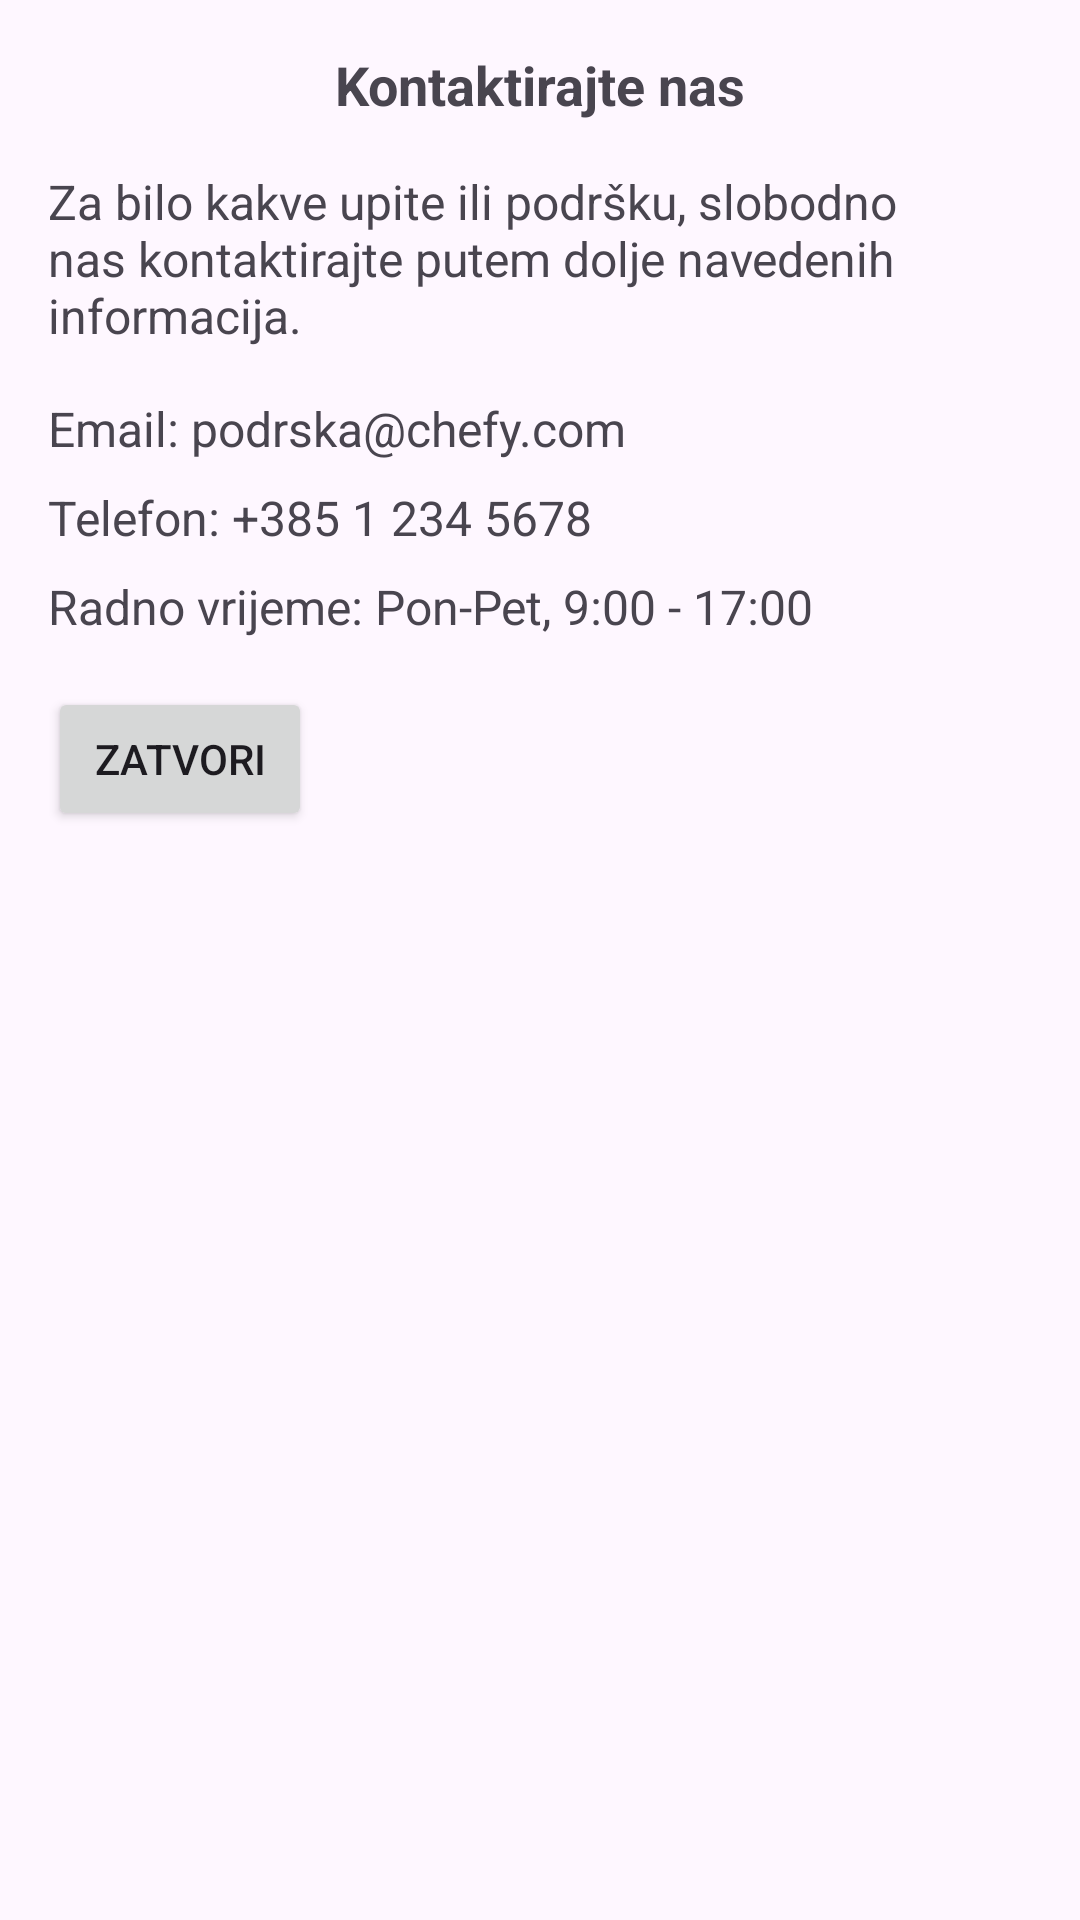

Android layout source for this screen:
<!-- AndroidManifest.xml: application theme Theme.Chefy -->
<!-- res/layout/help_popup.xml -->
<?xml version="1.0" encoding="utf-8"?>
<LinearLayout xmlns:android="http://schemas.android.com/apk/res/android"
    android:id="@+id/viewPopupHelp"
    android:layout_width="match_parent"
    android:layout_height="wrap_content"
    android:orientation="vertical"
    android:padding="16dp">

    <TextView
        android:layout_width="match_parent"
        android:layout_height="wrap_content"
        android:text="Kontaktirajte nas"
        android:textSize="18sp"
        android:textStyle="bold"
        android:paddingBottom="16dp"
        android:gravity="center"/>

    <TextView
        android:layout_width="match_parent"
        android:layout_height="wrap_content"
        android:text="Za bilo kakve upite ili podršku, slobodno nas kontaktirajte putem dolje navedenih informacija."
        android:textSize="16sp"
        android:paddingBottom="16dp"/>

    <TextView
        android:layout_width="match_parent"
        android:layout_height="wrap_content"
        android:text="Email: podrska@chefy.com"
        android:textSize="16sp"
        android:paddingBottom="8dp"/>

    <TextView
        android:layout_width="match_parent"
        android:layout_height="wrap_content"
        android:text="Telefon: +385 1 234 5678"
        android:textSize="16sp"
        android:paddingBottom="8dp"/>

    <TextView
        android:layout_width="match_parent"
        android:layout_height="wrap_content"
        android:text="Radno vrijeme: Pon-Pet, 9:00 - 17:00"
        android:textSize="16sp"
        android:paddingBottom="16dp"/>

    <Button
        android:id="@+id/btnClosePop"
        android:layout_width="wrap_content"
        android:layout_height="wrap_content"
        android:text="Zatvori" />

</LinearLayout>
<!-- resources referenced by this layout -->
<resources>
  <style name="Theme.Chefy" parent="Base.Theme.Chefy" />
  <style name="Base.Theme.Chefy" parent="Theme.Material3.DayNight.NoActionBar">
          <item name="colorPrimary">@color/colorPrimary</item>
          <item name="colorSecondary">@color/colorSecondary</item>
          <item name="editTextColor">@color/black</item>
          <item name="colorAccent">@color/colorPrimary</item>
      </style>
  <color name="colorPrimary">#14638A</color>
  <color name="colorSecondary">#FFFFFF</color>
  <color name="black">#FF000000</color>
</resources>
